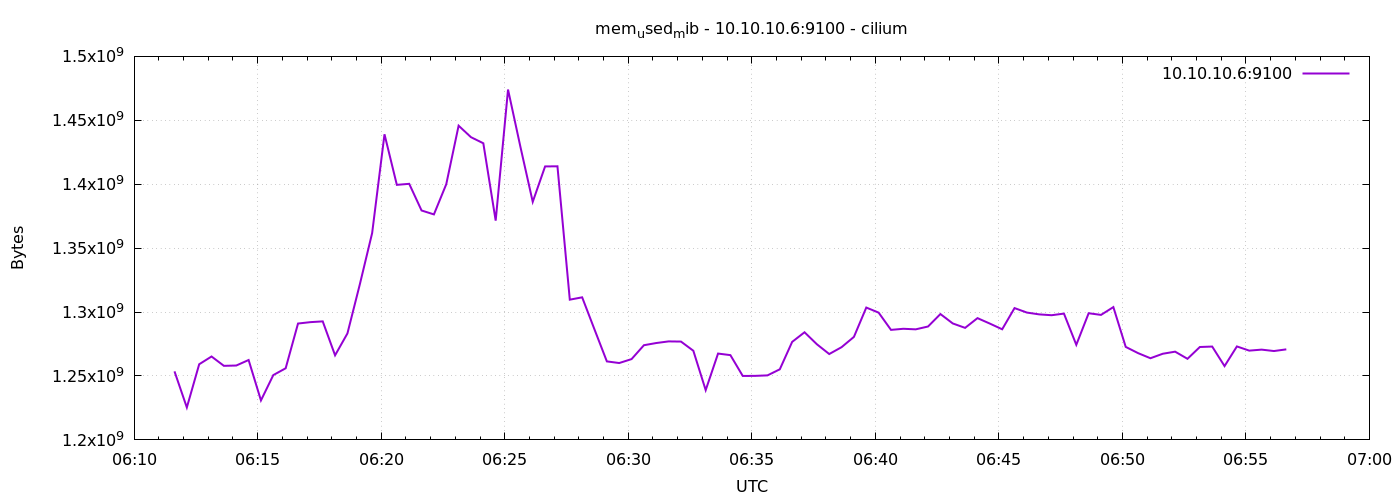

Source data for this figure (header and first rows):
1776924698	1253613568
1776924728	1225359360
1776924758	1259175936
1776924788	1265238016
1776924818	1257930752
1776924848	1258176512
1776924878	1262493696
1776924908	1230884864
1776924938	1250717696
1776924968	1256034304
1776924998	1291018240
1776925028	1292111872
1776925058	1292709888
1776925088	1266171904
1776925118	1283289088
1776925148	1321545728
1776925178	1361784832
1776925208	1439076352
1776925238	1399500800
1776925268	1400315904
1776925298	1379454976
1776925328	1376382976
1776925358	1400012800
1776925388	1445785600
1776925418	1436786688
1776925448	1432023040
1776925478	1371516928
1776925508	1474048000
1776925538	1429344256
1776925568	1386221568
1776925598	1413910528
1776925628	1414021120
1776925658	1309700096
1776925688	1311522816
1776925718	1286385664
1776925748	1261408256
1776925778	1260130304
1776925808	1263206400
1776925838	1274064896
1776925868	1275777024
1776925898	1277054976
1776925928	1276907520
1776925958	1269735424
1776925988	1238925312
1776926018	1267535872
1776926048	1266311168
1776926078	1250025472
1776926108	1250091008
1776926138	1250463744
1776926168	1255235584
1776926198	1276678144
1776926228	1284186112
1776926258	1274814464
1776926288	1267167232
1776926318	1272537088
1776926348	1280598016
1776926378	1303523328
1776926408	1299542016
1776926438	1286066176
1776926468	1286922240
1776926498	1286483968
... 30 more rows
